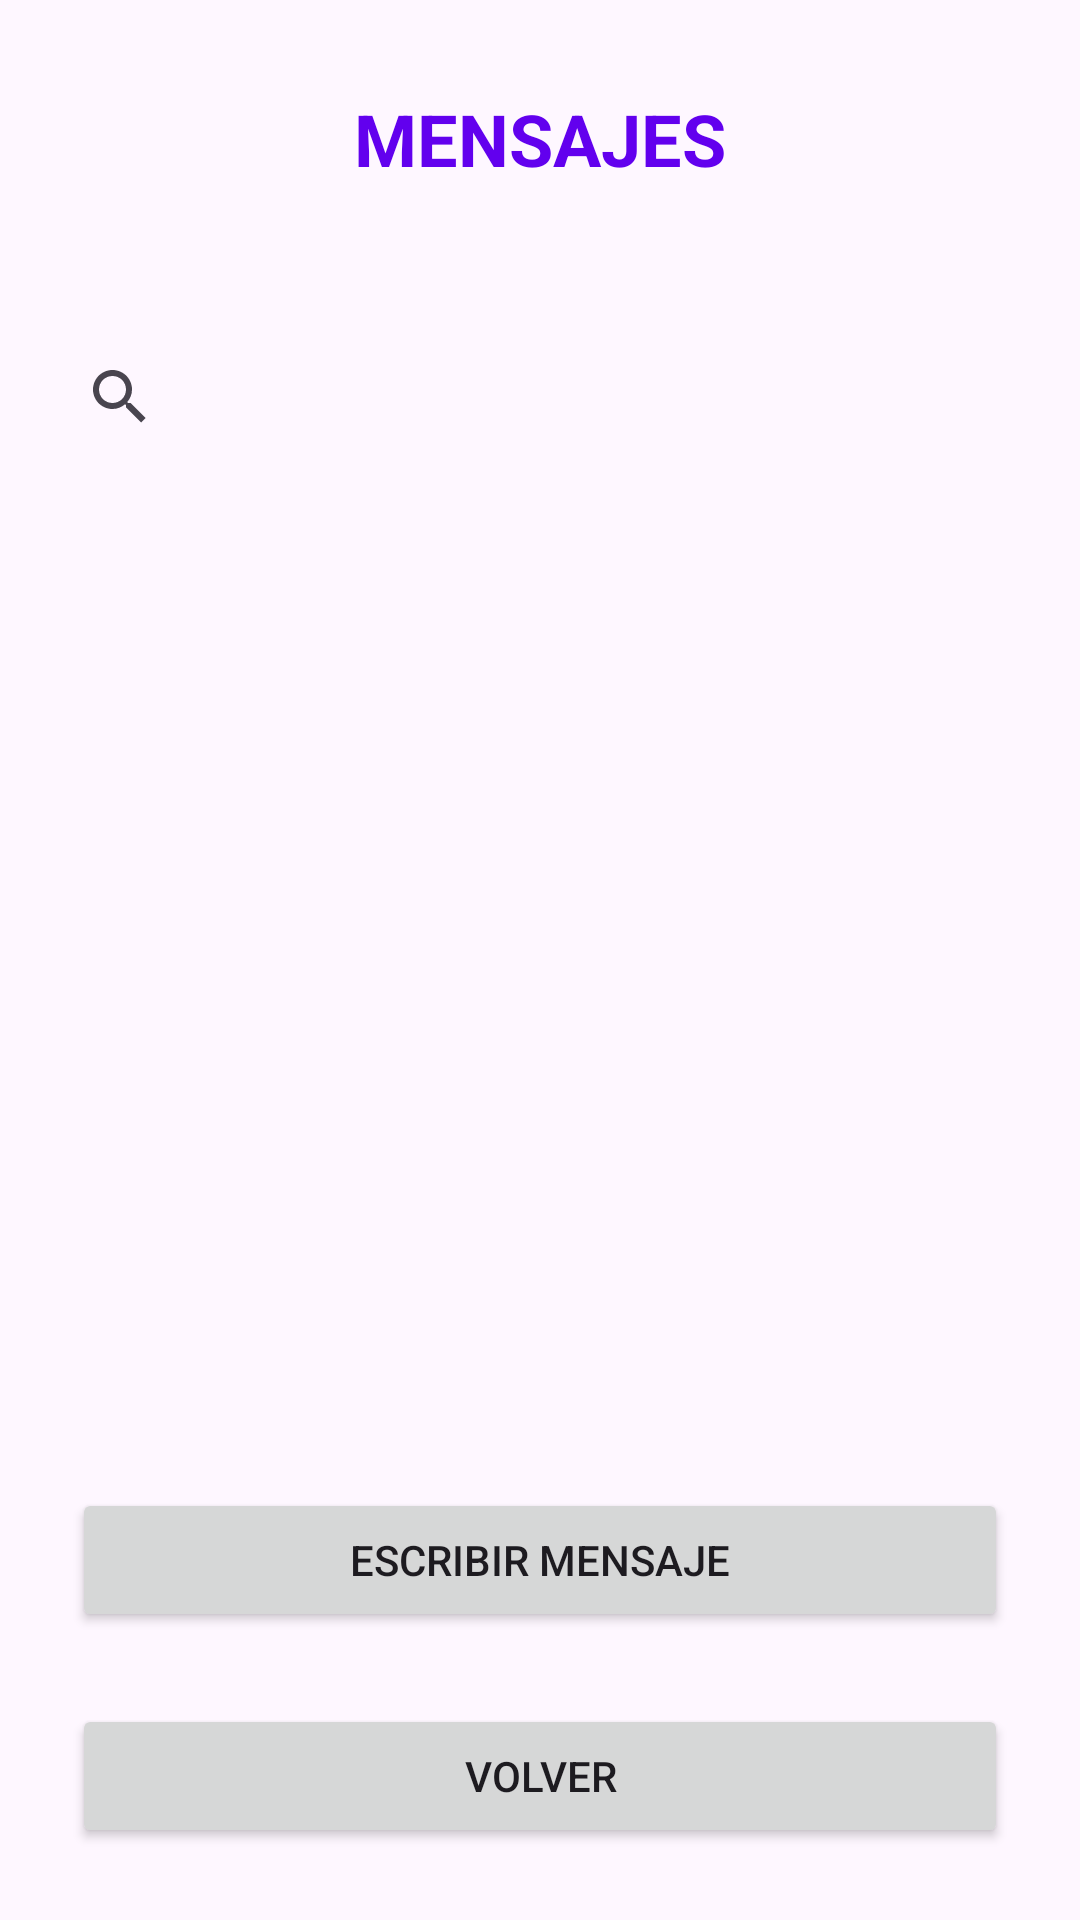

Android layout source for this screen:
<!-- AndroidManifest.xml: application theme Theme.TeachTogether -->
<!-- res/layout/activity_mensajes.xml -->
<?xml version="1.0" encoding="utf-8"?>
<androidx.constraintlayout.widget.ConstraintLayout xmlns:android="http://schemas.android.com/apk/res/android"
    xmlns:app="http://schemas.android.com/apk/res-auto"
    android:layout_width="match_parent"
    android:layout_height="match_parent">

    <TextView
        android:id="@+id/tituloMensajes"
        android:layout_width="wrap_content"
        android:layout_height="wrap_content"
        android:padding="30dp"
        android:text="MENSAJES"
        android:textColor="@color/purple_500"
        android:textSize="24sp"
        android:textStyle="bold"
        app:layout_constraintEnd_toEndOf="parent"
        app:layout_constraintStart_toStartOf="parent"
        app:layout_constraintTop_toTopOf="parent" />

    <SearchView
        android:id="@+id/searchViewMensajes"
        android:layout_width="0dp"
        android:layout_height="wrap_content"
        android:layout_marginStart="16dp"
        android:layout_marginTop="16dp"
        android:layout_marginEnd="16dp"
        android:queryHint="Buscar mensaje"
        app:layout_constraintEnd_toEndOf="parent"
        app:layout_constraintStart_toStartOf="parent"
        app:layout_constraintTop_toBottomOf="@id/tituloMensajes" />

    <ListView
        android:id="@+id/listView"
        android:layout_width="0dp"
        android:layout_height="0dp"
        android:divider="@color/black"
        android:dividerHeight="1dp"
        app:layout_constraintTop_toBottomOf="@id/searchViewMensajes"
        app:layout_constraintBottom_toTopOf="@id/escribirMensaje"
        app:layout_constraintStart_toStartOf="parent"
        app:layout_constraintEnd_toEndOf="parent" />

    <Button
        android:id="@+id/escribirMensaje"
        android:layout_width="0dp"
        android:layout_height="wrap_content"
        android:layout_marginStart="24dp"
        android:layout_marginEnd="24dp"
        android:layout_marginBottom="24dp"
        android:text="Escribir mensaje"
        app:layout_constraintBottom_toTopOf="@id/volverButton"
        app:layout_constraintStart_toStartOf="parent"
        app:layout_constraintEnd_toEndOf="parent" />

    <Button
        android:id="@+id/volverButton"
        android:layout_width="0dp"
        android:layout_height="wrap_content"
        android:layout_marginStart="24dp"
        android:layout_marginEnd="24dp"
        android:layout_marginBottom="24dp"
        android:text="Volver"
        app:layout_constraintBottom_toBottomOf="parent"
        app:layout_constraintStart_toStartOf="parent"
        app:layout_constraintEnd_toEndOf="parent" />

</androidx.constraintlayout.widget.ConstraintLayout>
<!-- resources referenced by this layout -->
<resources>
  <color name="black">#FF000000</color>
  <color name="purple_500">#6200EE</color>
  <style name="Theme.TeachTogether" parent="Base.Theme.TeachTogether" />
  <style name="Base.Theme.TeachTogether" parent="Theme.Material3.DayNight.NoActionBar">
          
          
      </style>
</resources>
